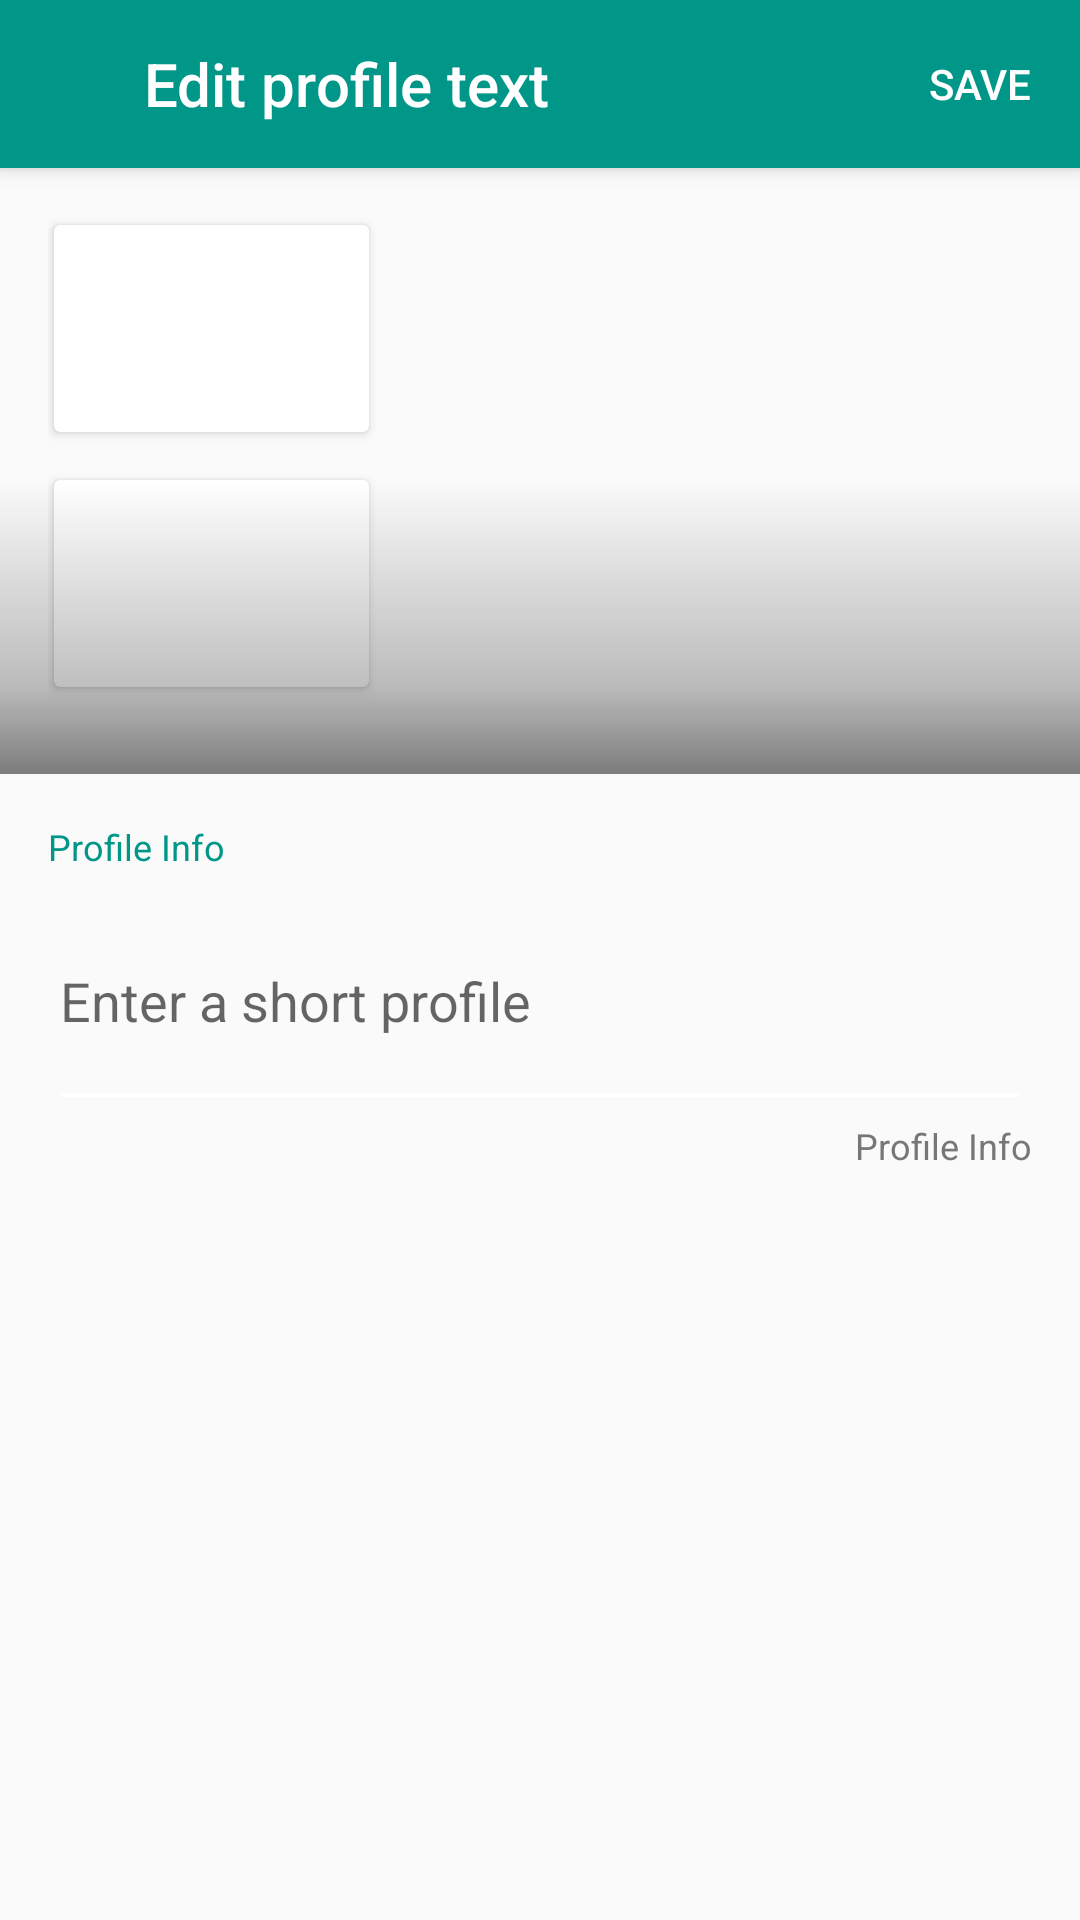

The Android layout XML behind this screen, and the referenced resources:
<!-- AndroidManifest.xml: application theme AppTheme -->
<!-- res/layout/activity_edit_profile.xml -->
<?xml version="1.0" encoding="utf-8"?>
<LinearLayout xmlns:android="http://schemas.android.com/apk/res/android"
    xmlns:app="http://schemas.android.com/apk/res-auto"
    android:layout_width="match_parent"
    android:layout_height="match_parent"
    android:orientation="vertical">

    <androidx.appcompat.widget.Toolbar
        android:id="@+id/toolbar"
        android:layout_width="match_parent"
        android:layout_height="?attr/actionBarSize"
        android:background="?attr/colorPrimary"
        android:elevation="4dp"
        android:theme="@style/ThemeOverlay.AppCompat.ActionBar"
        app:popupTheme="@style/ThemeOverlay.AppCompat.Light">

        <FrameLayout
            android:layout_width="match_parent"
            android:layout_height="wrap_content">

            <ImageView
                android:id="@+id/discardImageView"
                android:layout_width="wrap_content"
                android:layout_height="wrap_content"
                android:clickable="true"
                android:contentDescription="@string/discard_button_content_description"
                android:src="@drawable/ic_close_black_24dp"
                android:tint="@color/primaryTextColorDark" />

            <TextView
                android:id="@+id/titleTextView"
                style="@style/title"
                android:layout_width="wrap_content"
                android:layout_height="wrap_content"
                android:layout_marginLeft="32dp"
                android:layout_marginStart="32dp"
                android:text="@string/edit_profile_activity_title"
                android:textColor="@color/primaryTextColorDark" />

            <TextView
                android:id="@+id/saveTextView"
                style="@style/button"
                android:layout_width="wrap_content"
                android:layout_height="wrap_content"
                android:layout_gravity="end"
                android:layout_marginEnd="16dp"
                android:layout_marginRight="16dp"
                android:layout_marginTop="4dp"
                android:text="@string/save_button_label"
                android:textAllCaps="true"
                android:textColor="@color/primaryTextColorDark" />
        </FrameLayout>
    </androidx.appcompat.widget.Toolbar>

    <ScrollView
        android:id="@+id/scrollView"
        android:layout_width="match_parent"
        android:layout_height="match_parent">

        <LinearLayout
            android:layout_width="match_parent"
            android:layout_height="wrap_content"
            android:orientation="vertical">

            <FrameLayout
                android:layout_width="match_parent"
                android:layout_height="wrap_content">

                <ImageView
                    android:id="@+id/profilePhoto0ImageView"
                    android:layout_width="match_parent"
                    android:layout_height="wrap_content"
                    android:adjustViewBounds="true"
                    android:contentDescription="@string/profile_photo_content_description"
                    android:scaleType="fitCenter" />

                <LinearLayout
                    android:layout_width="match_parent"
                    android:layout_height="wrap_content"
                    android:layout_gravity="start|top"
                    android:layout_margin="16dp"
                    android:orientation="vertical">

                    <androidx.cardview.widget.CardView
                        android:id="@+id/photo1CardView"
                        android:layout_width="wrap_content"
                        android:layout_height="wrap_content"
                        android:layout_marginBottom="10dp"
                        app:cardPreventCornerOverlap="false"
                        app:cardUseCompatPadding="true"
                        app:contentPaddingBottom="-4dp"
                        app:contentPaddingTop="-4dp">

                        <ImageView
                            android:id="@+id/profilePhoto1ImageView"
                            android:layout_width="105dp"
                            android:layout_height="75dp"
                            android:adjustViewBounds="true"
                            android:contentDescription="@string/profile_photo_content_description"
                            android:scaleType="fitCenter" />
                    </androidx.cardview.widget.CardView>

                    <androidx.cardview.widget.CardView
                        android:id="@+id/photo2CardView"
                        android:layout_width="wrap_content"
                        android:layout_height="wrap_content"
                        android:layout_marginBottom="10dp"
                        app:cardPreventCornerOverlap="false"
                        app:cardUseCompatPadding="true"
                        app:contentPaddingBottom="-4dp"
                        app:contentPaddingTop="-4dp">

                        <ImageView
                            android:id="@+id/profilePhoto2ImageView"
                            android:layout_width="105dp"
                            android:layout_height="75dp"
                            android:adjustViewBounds="true"
                            android:contentDescription="@string/profile_photo_content_description"
                            android:scaleType="fitCenter" />
                    </androidx.cardview.widget.CardView>
                </LinearLayout>

                <LinearLayout
                    android:layout_width="match_parent"
                    android:layout_height="wrap_content"
                    android:layout_gravity="bottom|start"
                    android:background="@drawable/scrim_bg"
                    android:orientation="vertical"
                    android:paddingBottom="20dp"
                    android:paddingEnd="16dp"
                    android:paddingLeft="16dp"
                    android:paddingRight="16dp"
                    android:paddingStart="16dp">

                    <TextView
                        android:id="@+id/headlineTextView"
                        style="@style/headline"
                        android:layout_width="wrap_content"
                        android:layout_height="wrap_content"
                        android:textColor="@color/primaryTextColorDark" />

                    <TextView
                        android:id="@+id/subHeadTextView"
                        style="@style/body1"
                        android:layout_width="wrap_content"
                        android:layout_height="wrap_content"
                        android:layout_marginTop="5dp"
                        android:ellipsize="end"
                        android:lineSpacingExtra="5dp"
                        android:lines="2"
                        android:textColor="@color/secondaryScrimTextDark" />
                </LinearLayout>
            </FrameLayout>

            <LinearLayout
                android:layout_width="match_parent"
                android:layout_height="wrap_content"
                android:layout_margin="16dp"
                android:orientation="vertical">

                <TextView
                    style="@style/caption"
                    android:layout_width="wrap_content"
                    android:layout_height="wrap_content"
                    android:text="@string/profile_info"
                    android:textColor="@color/colorPrimary" />

                <EditText
                    android:id="@+id/profileEditText"
                    android:layout_width="match_parent"
                    android:layout_height="wrap_content"
                    android:hint="@string/profile_edit_text_hint"
                    android:inputType="textAutoComplete|textAutoCorrect|textMultiLine"
                    android:lines="3"
                    android:maxLength="2000" />

                <TextView
                    android:id="@+id/characterCountTextView"
                    style="@style/caption"
                    android:layout_width="wrap_content"
                    android:layout_height="wrap_content"
                    android:layout_gravity="end"
                    android:text="@string/profile_info"
                    android:textColor="@color/secondaryTextColorLight" />
            </LinearLayout>
        </LinearLayout>
    </ScrollView>
</LinearLayout>
<!-- resources referenced by this layout -->
<resources>
  <color name="colorPrimary">#009688</color>
  <color name="primaryTextColorDark">#FFFFFF</color>
  <color name="secondaryScrimTextDark">#E6FFFFFF</color>
  <color name="secondaryTextColorLight">#777777</color>
  <!-- drawable scrim_bg (drawable) -->
  <?xml version="1.0" encoding="utf-8"?>
  <shape xmlns:android="http://schemas.android.com/apk/res/android">
      <gradient
          android:angle="90"
          android:centerColor="#40000000"
          android:centerY="0.3"
          android:endColor="#00000000"
          android:startColor="#80000000"
          android:type="linear" />
  </shape>
  <string name="discard_button_content_description">Discard button</string>
  <string name="edit_profile_activity_title">Edit profile text</string>
  <string name="profile_edit_text_hint">Enter a short profile</string>
  <string name="profile_info">Profile Info</string>
  <string name="profile_photo_content_description">The profile photo of a user.</string>
  <string name="save_button_label">Save</string>
  <style name="body1" parent="android:Widget.Holo.Light.TextView">
          <item name="android:textSize">@dimen/body1_textSize</item>
          <item name="android:fontFamily">sans-serif-regular</item>
      </style>
  <style name="button" parent="android:Widget.Holo.Light.TextView">
          <item name="android:textSize">@dimen/button_textSize</item>
          <item name="android:fontFamily">sans-serif-medium</item>
      </style>
  <style name="caption" parent="android:Widget.Holo.Light.TextView">
          <item name="android:textSize">@dimen/caption_textSize</item>
          <item name="android:fontFamily">sans-serif-regular</item>
      </style>
  <style name="headline" parent="android:Widget.Holo.Light.TextView">
          <item name="android:textSize">@dimen/headline_textSize</item>
          <item name="android:fontFamily">sans-serif-regular</item>
      </style>
  <style name="title" parent="android:Widget.Holo.Light.TextView">
          <item name="android:textSize">@dimen/title_textSize</item>
          <item name="android:fontFamily">sans-serif-medium</item>
      </style>
  <style name="AppTheme" parent="@style/Theme.AppCompat.Light.NoActionBar">
          
          <item name="colorPrimary">@color/colorPrimary</item>
          <item name="colorPrimaryDark">@color/colorPrimaryDark</item>
          <item name="colorAccent">@color/colorAccent</item>
          <item name="colorControlNormal">#FFF</item>
  
          <item name="actionBarTheme">@style/MyApp.ActionBarTheme</item>
      </style>
  <dimen name="body1_textSize">14sp</dimen>
  <dimen name="button_textSize">14sp</dimen>
  <dimen name="caption_textSize">12sp</dimen>
  <dimen name="headline_textSize">24sp</dimen>
  <dimen name="title_textSize">20sp</dimen>
  <color name="colorPrimaryDark">#00796B</color>
  <color name="colorAccent">#FF9800</color>
  <style name="MyApp.ActionBarTheme" parent="@style/ThemeOverlay.AppCompat.ActionBar">
          <item name="colorControlNormal">@color/primaryTextColorDark</item>
      </style>
</resources>
